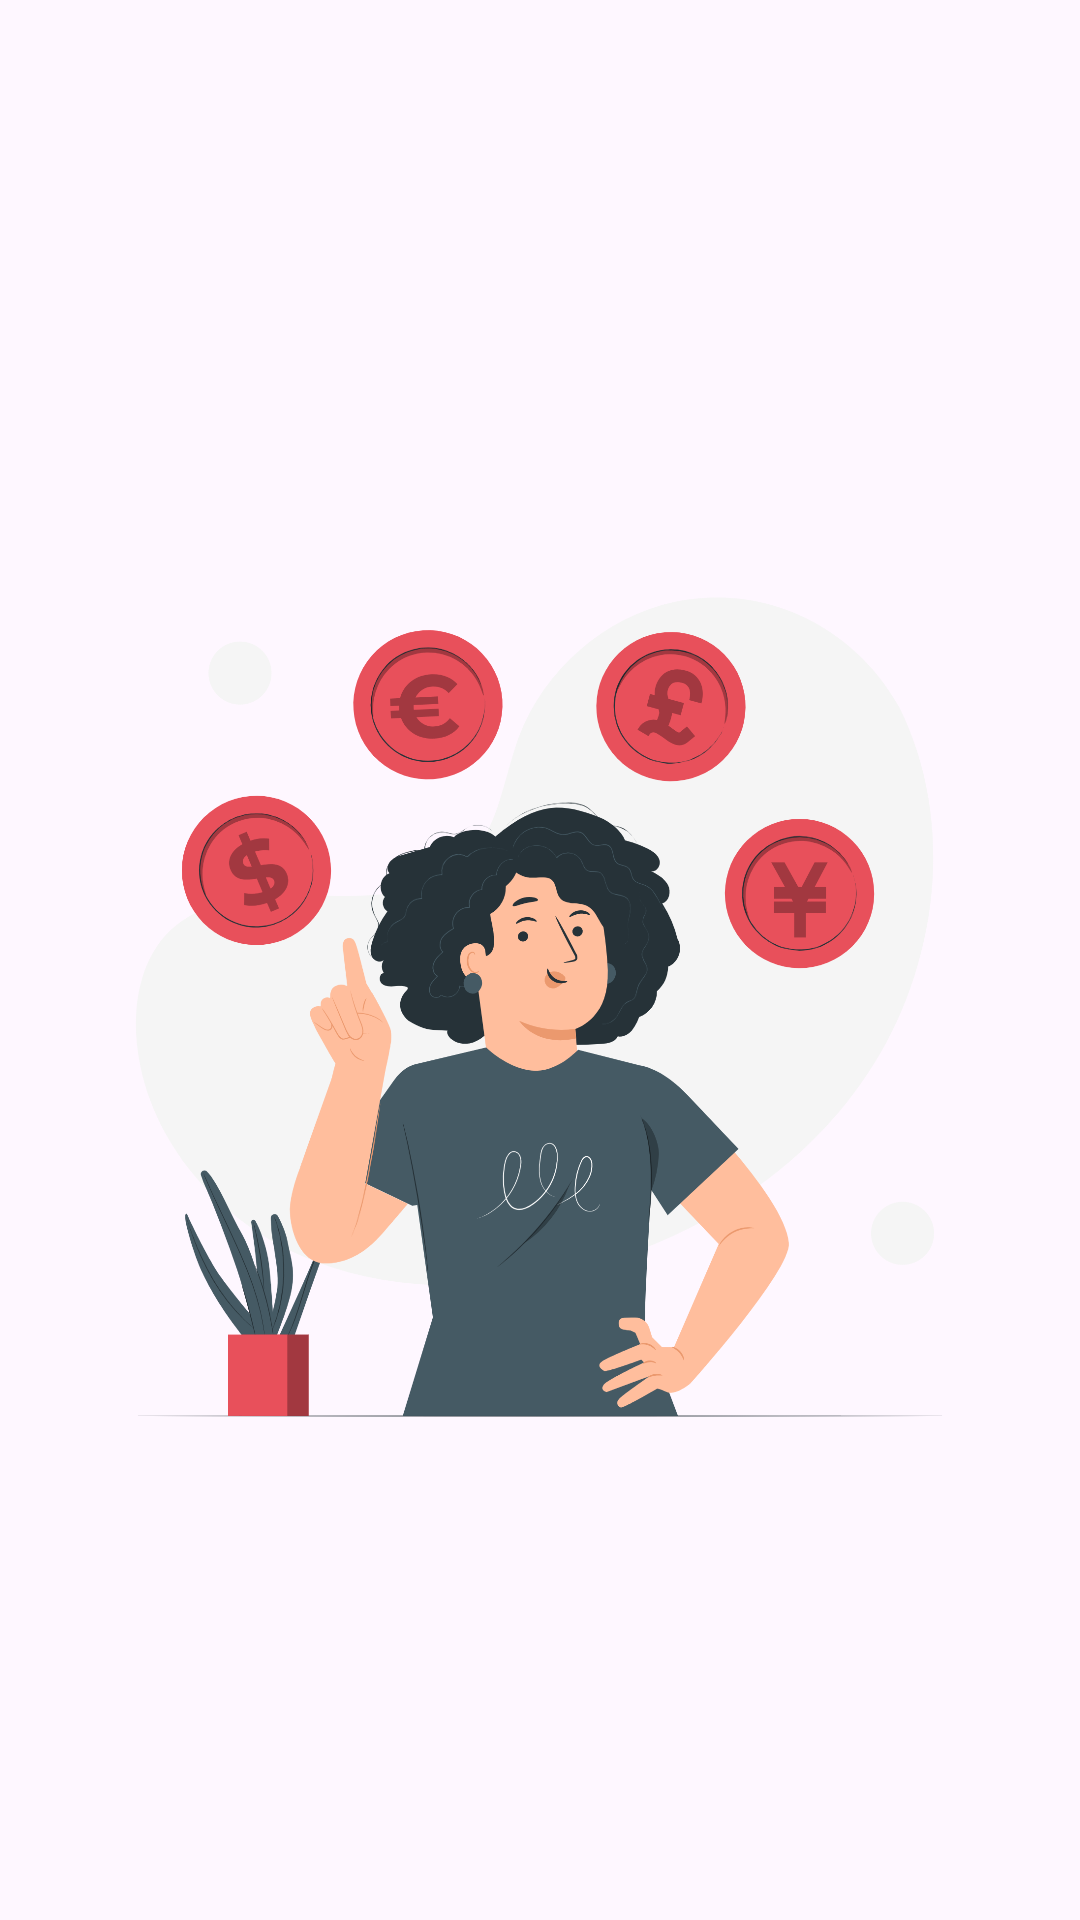

Reconstruct the res/layout file that produces this screen, plus the resources it refers to.
<!-- AndroidManifest.xml: application theme Theme.CurrencyConverter -->
<!-- res/layout/activity_splash.xml -->
<?xml version="1.0" encoding="utf-8"?>
<androidx.constraintlayout.widget.ConstraintLayout
    xmlns:android="http://schemas.android.com/apk/res/android"
    xmlns:app="http://schemas.android.com/apk/res-auto"
    xmlns:tools="http://schemas.android.com/tools"
    android:id="@+id/splashScreen"
    android:layout_width="match_parent"
    android:layout_height="match_parent"
    tools:context=".views.SplashActivity">

    <ImageView
        android:id="@+id/splashImage"
        android:layout_width="match_parent"
        android:layout_height="match_parent"
        android:layout_margin="16dp"
        android:scaleType="fitCenter"
        android:src="@drawable/splash"
        app:layout_constraintBottom_toBottomOf="parent"
        app:layout_constraintEnd_toEndOf="parent"
        app:layout_constraintStart_toStartOf="parent"
        app:layout_constraintTop_toTopOf="parent" />

</androidx.constraintlayout.widget.ConstraintLayout>
<!-- resources referenced by this layout -->
<resources>
  <!-- drawable splash: png bitmap (drawable, 397147 bytes) -->
  <style name="Theme.CurrencyConverter" parent="Base.Theme.CurrencyConverter" />
  <style name="Base.Theme.CurrencyConverter" parent="Theme.Material3.DayNight.NoActionBar">
          
          
      </style>
</resources>
